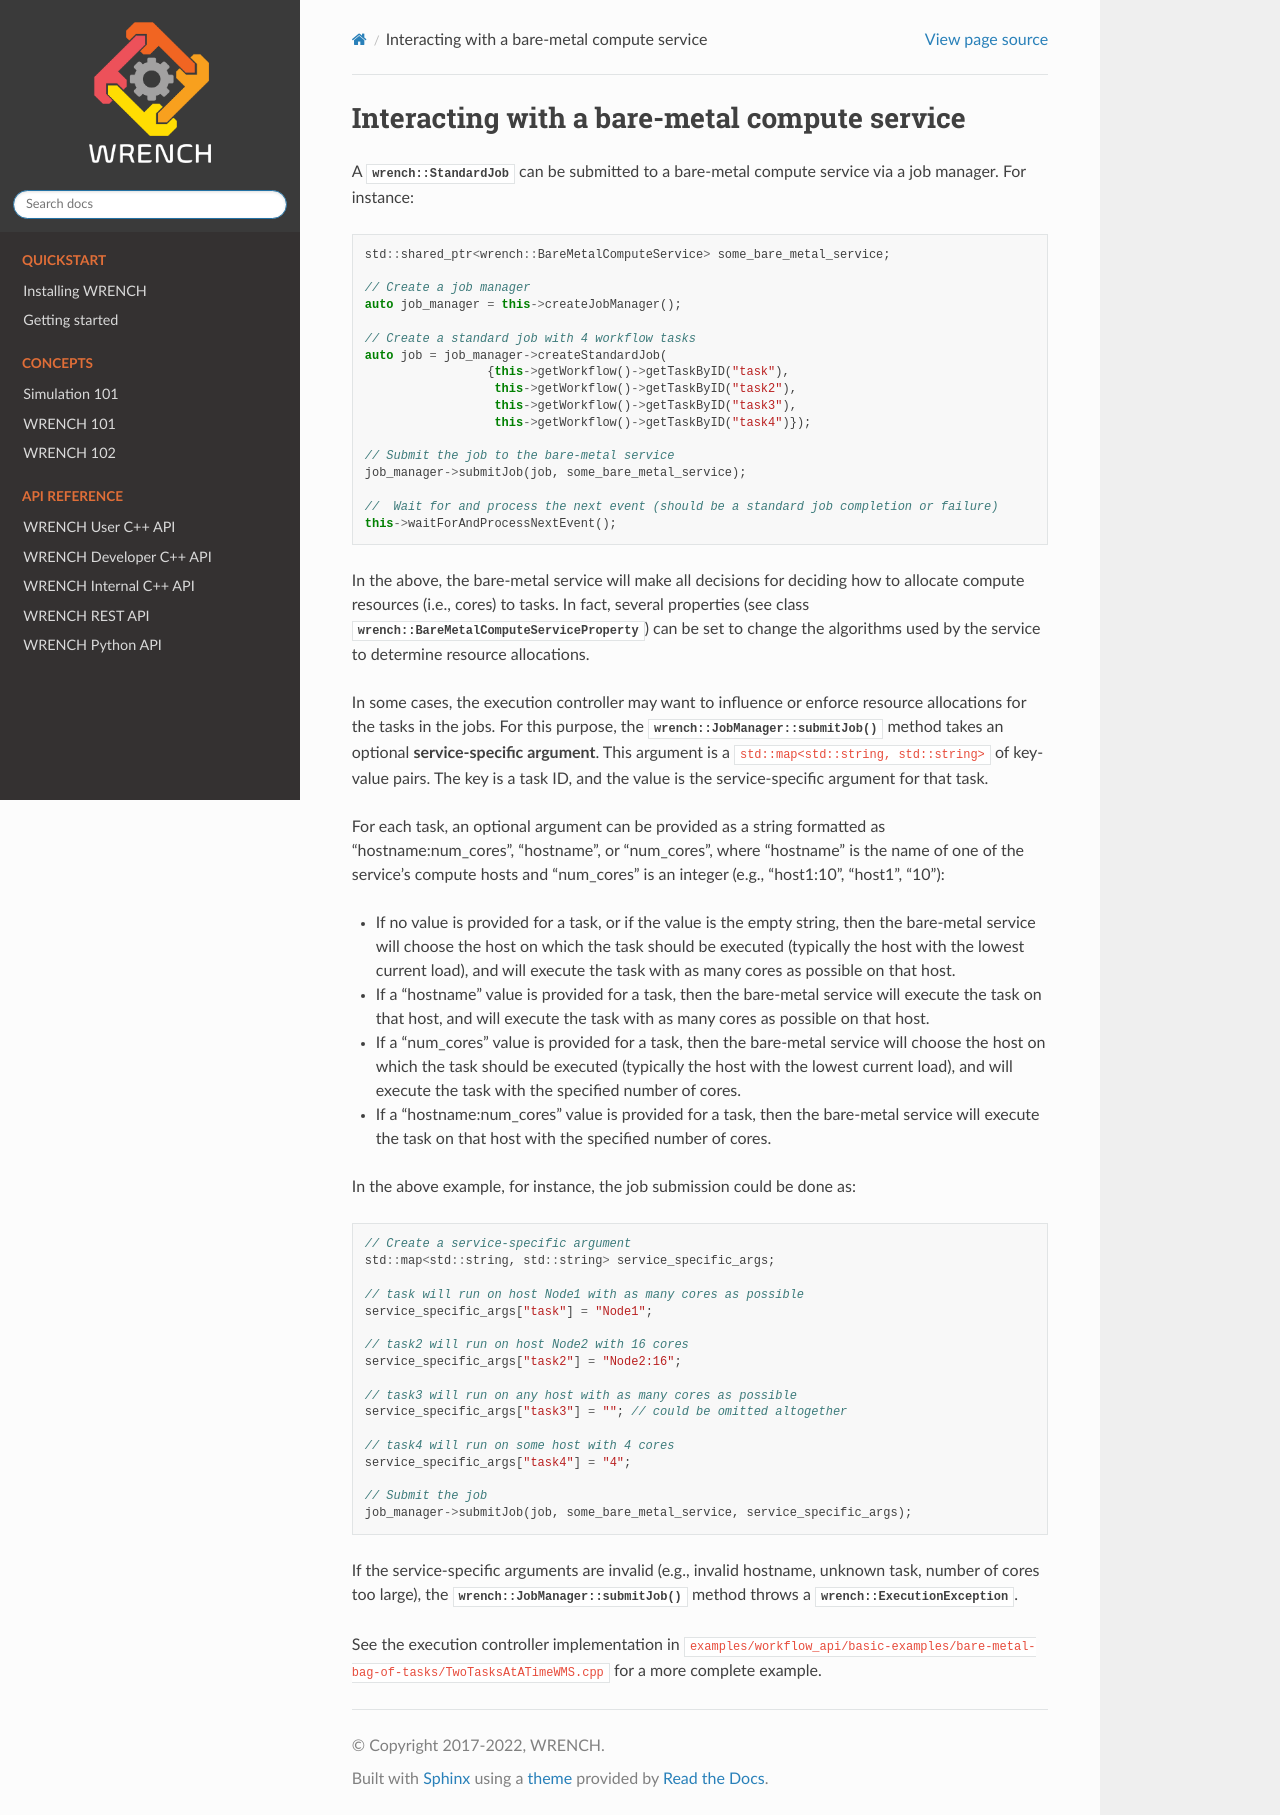

repository: wrench-project/wrench · page: 2.9-dev/wrench_102/baremetal.html · generator: sphinx

.. _guide-102-baremetal:

Interacting with a bare-metal compute service
=============================================

A :cpp:class:`wrench::StandardJob` can be submitted to a bare-metal compute
service via a job manager. For instance:

.. code:: cpp

   std::shared_ptr<wrench::BareMetalComputeService> some_bare_metal_service;

   // Create a job manager
   auto job_manager = this->createJobManager();

   // Create a standard job with 4 workflow tasks 
   auto job = job_manager->createStandardJob(
                    {this->getWorkflow()->getTaskByID("task"),
                     this->getWorkflow()->getTaskByID("task2"),
                     this->getWorkflow()->getTaskByID("task3"),
                     this->getWorkflow()->getTaskByID("task4")});

   // Submit the job to the bare-metal service
   job_manager->submitJob(job, some_bare_metal_service);

   //  Wait for and process the next event (should be a standard job completion or failure)
   this->waitForAndProcessNextEvent();

In the above, the bare-metal service will make all decisions for
deciding how to allocate compute resources (i.e., cores) to tasks. In
fact, several properties (see class
:cpp:class:`wrench::BareMetalComputeServiceProperty`) can be set to change the
algorithms used by the service to determine resource allocations.

In some cases, the execution controller may want to influence or enforce
resource allocations for the tasks in the jobs. For this purpose, the
:cpp:class:`wrench::JobManager::submitJob()` method takes an optional
**service-specific argument**. This argument is a
``std::map<std::string, std::string>`` of key-value pairs. The key is a
task ID, and the value is the service-specific argument for that task.

For each task, an optional argument can be provided as a string
formatted as "hostname:num_cores", "hostname", or "num_cores", where
"hostname" is the name of one of the service’s compute hosts and
"num_cores" is an integer (e.g., "host1:10", "host1", "10"):

-  If no value is provided for a task, or if the value is the empty
   string, then the bare-metal service will choose the host on which the
   task should be executed (typically the host with the lowest current
   load), and will execute the task with as many cores as possible on
   that host.

-  If a "hostname" value is provided for a task, then the bare-metal
   service will execute the task on that host, and will execute the task
   with as many cores as possible on that host.

-  If a "num_cores" value is provided for a task, then the bare-metal
   service will choose the host on which the task should be executed
   (typically the host with the lowest current load), and will execute
   the task with the specified number of cores.

-  If a "hostname:num_cores" value is provided for a task, then the
   bare-metal service will execute the task on that host with the
   specified number of cores.

In the above example, for instance, the job submission could be done as:

.. code:: cpp

   // Create a service-specific argument
   std::map<std::string, std::string> service_specific_args;

   // task will run on host Node1 with as many cores as possible
   service_specific_args["task"] = "Node1";

   // task2 will run on host Node2 with 16 cores
   service_specific_args["task2"] = "Node2:16";

   // task3 will run on any host with as many cores as possible
   service_specific_args["task3"] = ""; // could be omitted altogether

   // task4 will run on some host with 4 cores
   service_specific_args["task4"] = "4";

   // Submit the job 
   job_manager->submitJob(job, some_bare_metal_service, service_specific_args);

If the service-specific arguments are invalid (e.g., invalid hostname,
unknown task, number of cores too large), the
:cpp:class:`wrench::JobManager::submitJob()` method throws a
:cpp:class:`wrench::ExecutionException`.

See the execution controller implementation in
``examples/workflow_api/basic-examples/bare-metal-bag-of-tasks/TwoTasksAtATimeWMS.cpp``
for a more complete example.
